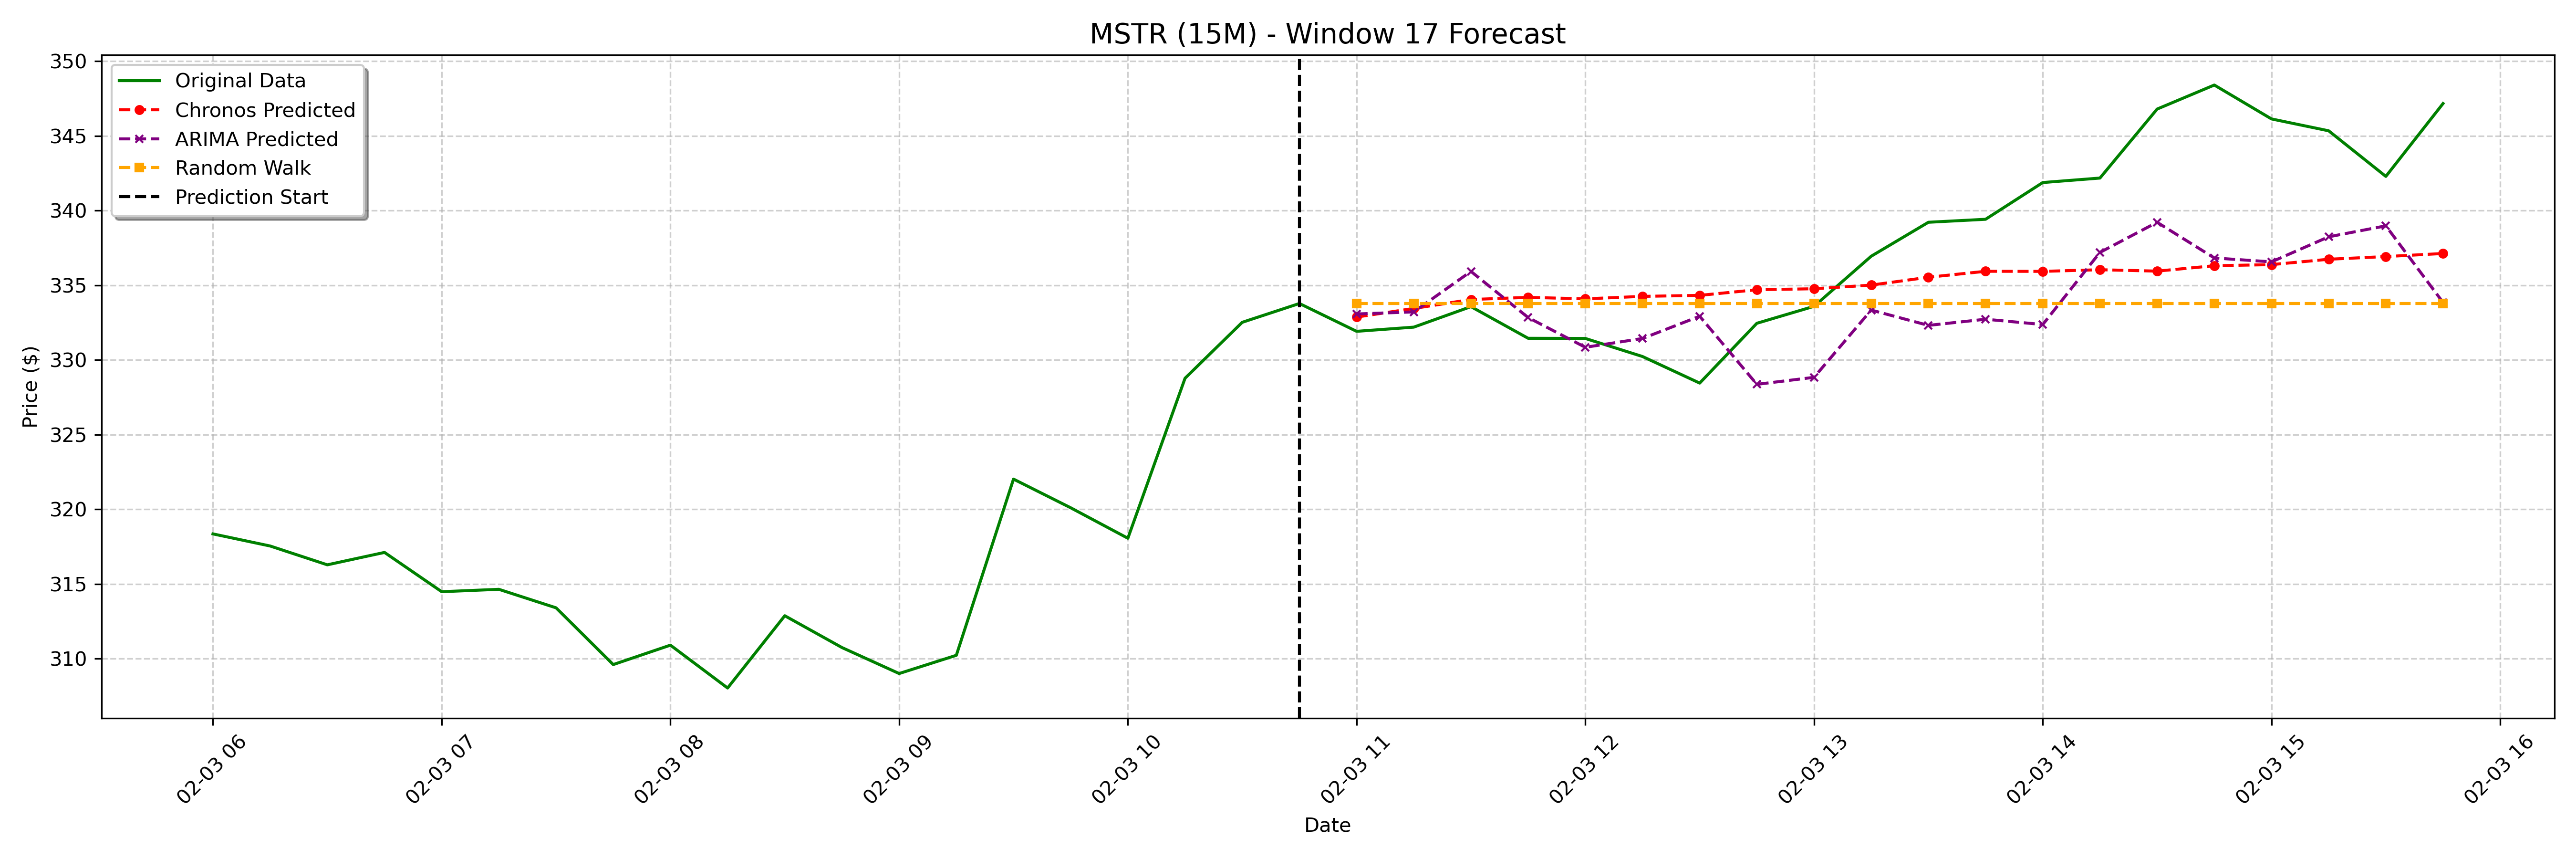

The data file committed next to this chart (first rows):
date, actual, chronos_forecast, arima_forecast, random_walk_forecast
2025-02-03 11:00:00-05:00, 331.9, 332.9, 333.1, 333.8
2025-02-03 11:15:00-05:00, 332.2, 333.4, 333.2, 333.8
2025-02-03 11:30:00-05:00, 333.6, 334, 335.9, 333.8
2025-02-03 11:45:00-05:00, 331.4, 334.2, 332.8, 333.8
2025-02-03 12:00:00-05:00, 331.4, 334.1, 330.8, 333.8
2025-02-03 12:15:00-05:00, 330.2, 334.3, 331.4, 333.8
2025-02-03 12:30:00-05:00, 328.4, 334.3, 332.9, 333.8
2025-02-03 12:45:00-05:00, 332.5, 334.7, 328.4, 333.8
2025-02-03 13:00:00-05:00, 333.6, 334.8, 328.8, 333.8
2025-02-03 13:15:00-05:00, 336.9, 335, 333.3, 333.8
2025-02-03 13:30:00-05:00, 339.2, 335.5, 332.3, 333.8
2025-02-03 13:45:00-05:00, 339.4, 335.9, 332.7, 333.8
2025-02-03 14:00:00-05:00, 341.9, 335.9, 332.4, 333.8
2025-02-03 14:15:00-05:00, 342.2, 336, 337.2, 333.8
2025-02-03 14:30:00-05:00, 346.8, 335.9, 339.2, 333.8
2025-02-03 14:45:00-05:00, 348.4, 336.3, 336.8, 333.8
2025-02-03 15:00:00-05:00, 346.1, 336.4, 336.6, 333.8
2025-02-03 15:15:00-05:00, 345.3, 336.7, 338.2, 333.8
2025-02-03 15:30:00-05:00, 342.3, 336.9, 339, 333.8
2025-02-03 15:45:00-05:00, 347.2, 337.1, 333.8, 333.8
